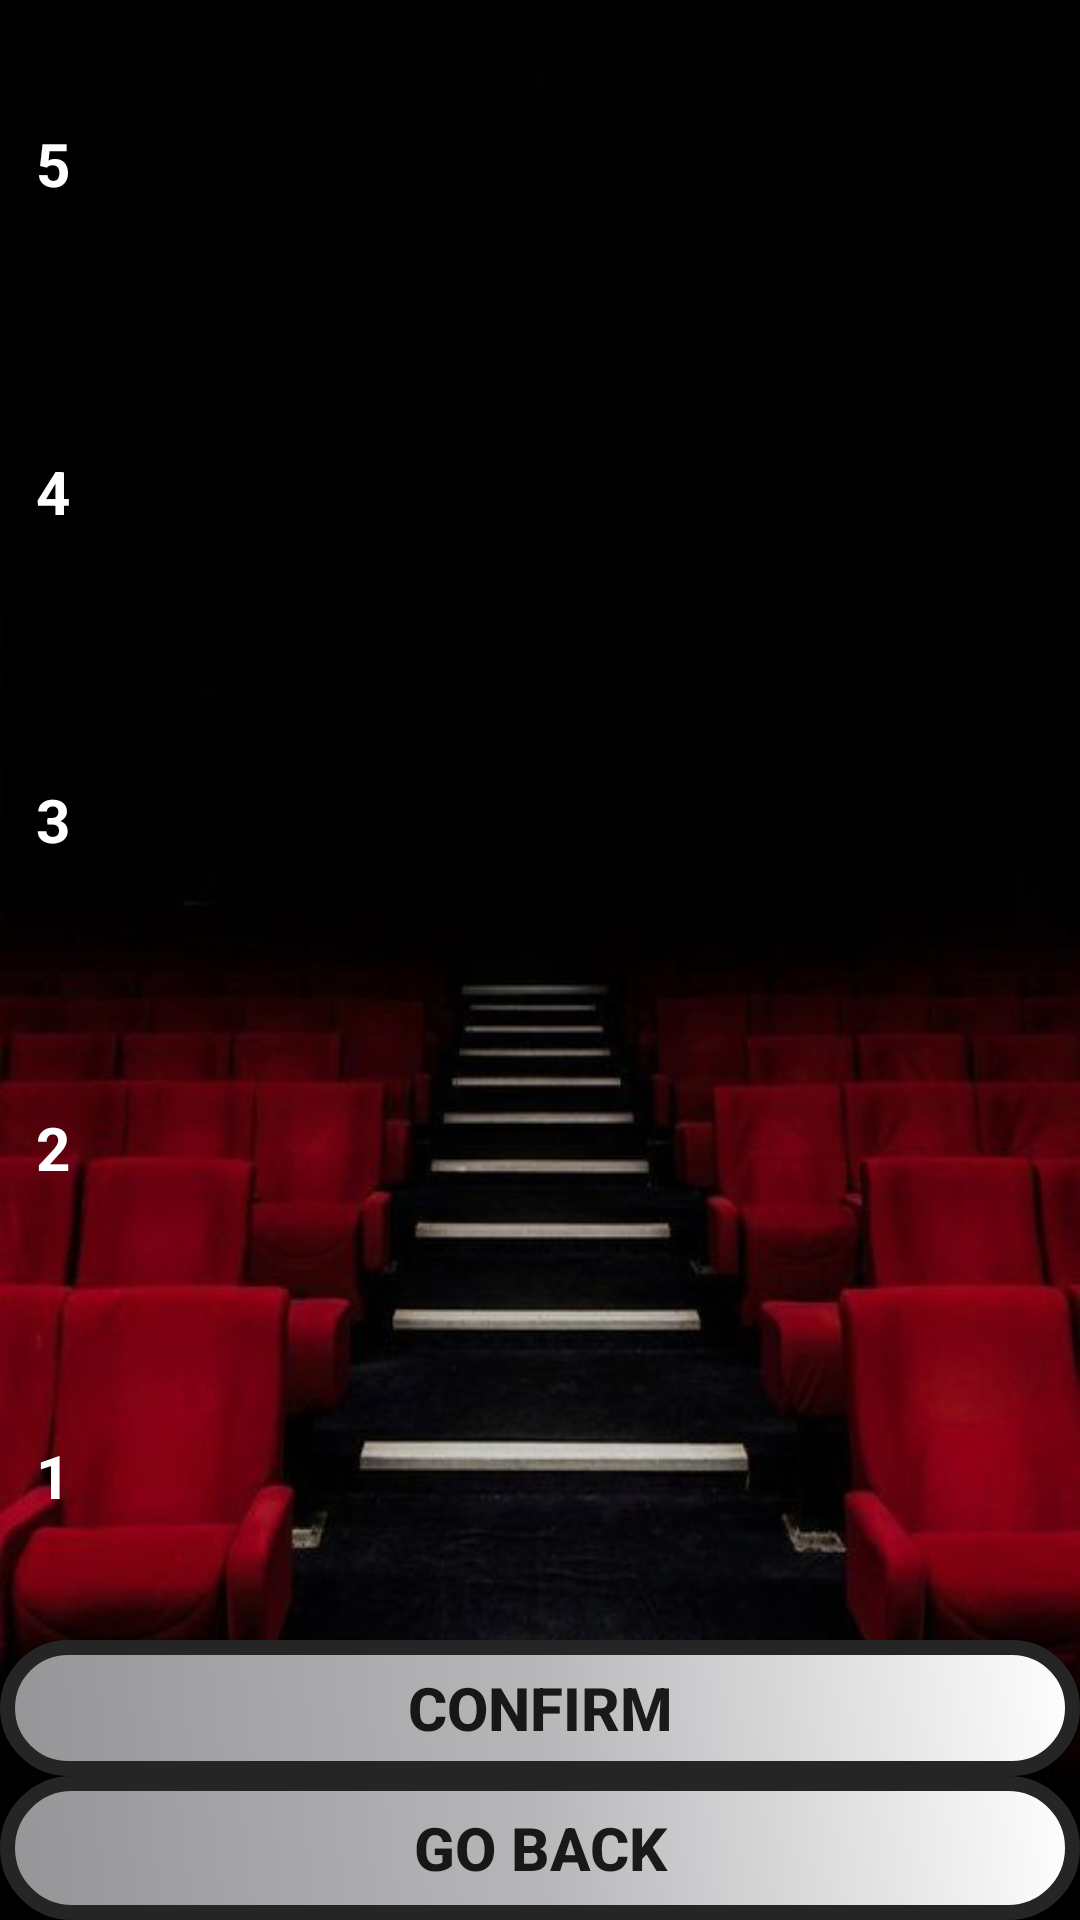

Produce the Android XML layout that renders to this screen, including the resource entries it uses.
<!-- AndroidManifest.xml: application theme Theme.MyApplication -->
<!-- res/layout/choose_seat_page.xml -->
<?xml version="1.0" encoding="utf-8"?>
<LinearLayout xmlns:android="http://schemas.android.com/apk/res/android"
    android:layout_width="match_parent"
    android:layout_height="match_parent"
    xmlns:tools="http://schemas.android.com/tools"
    android:orientation="vertical"
    tools:context=".Repository.UI.ChooseSeatActivity"
    android:background="@drawable/appback">

    <LinearLayout
        android:layout_width="match_parent"
        android:layout_height="match_parent"
        android:orientation="vertical">


        <LinearLayout
            android:layout_width="match_parent"
            android:layout_height="match_parent"
            android:layout_weight="1"
            android:orientation="horizontal">

            <TextView
                android:id="@+id/row5"
                android:layout_width="match_parent"
                android:layout_height="match_parent"
                android:layout_weight="1.1"
                android:text="5"
                android:textColor="@color/white"
                android:textSize="20dp"
                android:textStyle="bold"
                android:gravity="center"/>

            <ImageView
                android:id="@+id/seat1_5"
                android:layout_width="match_parent"
                android:layout_height="match_parent"
                android:layout_weight="1"
                android:src="@drawable/chair" />

            <ImageView
                android:id="@+id/seat2_5"
                android:layout_width="match_parent"
                android:layout_height="match_parent"
                android:layout_weight="1"
                android:src="@drawable/chair" />

            <ImageView
                android:id="@+id/seat3_5"
                android:layout_width="match_parent"
                android:layout_height="match_parent"
                android:layout_weight="1"
                android:src="@drawable/chair" />

            <ImageView
                android:id="@+id/seat4_5"
                android:layout_width="match_parent"
                android:layout_height="match_parent"
                android:layout_weight="1"
                android:src="@drawable/chair" />

            <ImageView
                android:id="@+id/seat5_5"
                android:layout_width="match_parent"
                android:layout_height="match_parent"
                android:layout_weight="1"
                android:src="@drawable/chair" />
        </LinearLayout>

        <LinearLayout
            android:layout_width="match_parent"
            android:layout_height="match_parent"
            android:layout_weight="1"
            android:orientation="horizontal">

            <TextView
                android:id="@+id/row4"
                android:layout_width="match_parent"
                android:layout_height="match_parent"
                android:layout_weight="1.1"
                android:text="4"
                android:textColor="@color/white"
                android:textSize="20dp"
                android:textStyle="bold"
                android:gravity="center"/>

            <ImageView
                android:id="@+id/seat1_4"
                android:layout_width="match_parent"
                android:layout_height="match_parent"
                android:layout_weight="1"
                android:src="@drawable/chair" />

            <ImageView
                android:id="@+id/seat2_4"
                android:layout_width="match_parent"
                android:layout_height="match_parent"
                android:layout_weight="1"
                android:src="@drawable/chair" />

            <ImageView
                android:id="@+id/seat3_4"
                android:layout_width="match_parent"
                android:layout_height="match_parent"
                android:layout_weight="1"
                android:src="@drawable/chair" />

            <ImageView
                android:id="@+id/seat4_4"
                android:layout_width="match_parent"
                android:layout_height="match_parent"
                android:layout_weight="1"
                android:src="@drawable/chair" />

            <ImageView
                android:id="@+id/seat5_4"
                android:layout_width="match_parent"
                android:layout_height="match_parent"
                android:layout_weight="1"
                android:src="@drawable/chair" />

        </LinearLayout>

        <LinearLayout
            android:layout_width="match_parent"
            android:layout_height="match_parent"
            android:layout_weight="1"
            android:orientation="horizontal">

            <TextView
                android:id="@+id/row3"
                android:layout_width="match_parent"
                android:layout_height="match_parent"
                android:layout_weight="1.1"
                android:text="3"
                android:textColor="@color/white"
                android:textSize="20dp"
                android:textStyle="bold"
                android:gravity="center" />

            <ImageView
                android:id="@+id/seat1_3"
                android:layout_width="match_parent"
                android:layout_height="match_parent"
                android:layout_weight="1"
                android:src="@drawable/chair" />

            <ImageView
                android:id="@+id/seat2_3"
                android:layout_width="match_parent"
                android:layout_height="match_parent"
                android:layout_weight="1"
                android:src="@drawable/chair" />

            <ImageView
                android:id="@+id/seat3_3"
                android:layout_width="match_parent"
                android:layout_height="match_parent"
                android:layout_weight="1"
                android:src="@drawable/chair" />

            <ImageView
                android:id="@+id/seat4_3"
                android:layout_width="match_parent"
                android:layout_height="match_parent"
                android:layout_weight="1"
                android:src="@drawable/chair" />

            <ImageView
                android:id="@+id/seat5_3"
                android:layout_width="match_parent"
                android:layout_height="match_parent"
                android:layout_weight="1"
                android:src="@drawable/chair" />
        </LinearLayout>

        <LinearLayout
            android:layout_width="match_parent"
            android:layout_height="match_parent"
            android:layout_weight="1"
            android:orientation="horizontal">

            <TextView
                android:id="@+id/row2"
                android:layout_width="match_parent"
                android:layout_height="match_parent"
                android:layout_weight="1.1"
                android:text="2"
                android:textColor="@color/white"
                android:textSize="20dp"
                android:textStyle="bold"
                android:gravity="center" />

            <ImageView
                android:id="@+id/seat1_2"
                android:layout_width="match_parent"
                android:layout_height="match_parent"
                android:layout_weight="1"
                android:src="@drawable/chair" />

            <ImageView
                android:id="@+id/seat2_2"
                android:layout_width="match_parent"
                android:layout_height="match_parent"
                android:layout_weight="1"
                android:src="@drawable/chair"  />

            <ImageView
                android:id="@+id/seat3_2"
                android:layout_width="match_parent"
                android:layout_height="match_parent"
                android:layout_weight="1"
                android:src="@drawable/chair"  />

            <ImageView
                android:id="@+id/seat4_2"
                android:layout_width="match_parent"
                android:layout_height="match_parent"
                android:layout_weight="1"
                android:src="@drawable/chair"  />

            <ImageView
                android:id="@+id/seat5_2"
                android:layout_width="match_parent"
                android:layout_height="match_parent"
                android:layout_weight="1"
                android:src="@drawable/chair"  />
        </LinearLayout>

        <LinearLayout
            android:layout_width="match_parent"
            android:layout_height="match_parent"
            android:layout_weight="1"
            android:orientation="horizontal">

            <TextView
                android:id="@+id/row1"
                android:layout_width="match_parent"
                android:layout_height="match_parent"
                android:layout_weight="1.1"
                android:text="1"
                android:textColor="@color/white"
                android:textSize="20dp"
                android:textStyle="bold"
                android:gravity="center" />

            <ImageView
                android:id="@+id/seat1_1"
                android:layout_width="match_parent"
                android:layout_height="match_parent"
                android:layout_weight="1"
                android:src="@drawable/chair" />

            <ImageView
                android:id="@+id/seat2_1"
                android:layout_width="match_parent"
                android:layout_height="match_parent"
                android:layout_weight="1"
                android:src="@drawable/chair" />

            <ImageView
                android:id="@+id/seat3_1"
                android:layout_width="match_parent"
                android:layout_height="match_parent"
                android:layout_weight="1"
                android:src="@drawable/chair" />

            <ImageView
                android:id="@+id/seat4_1"
                android:layout_width="match_parent"
                android:layout_height="match_parent"
                android:layout_weight="1"
                android:src="@drawable/chair" />

            <ImageView
                android:id="@+id/seat5_1"
                android:layout_width="match_parent"
                android:layout_height="match_parent"
                android:layout_weight="1"
                android:src="@drawable/chair" />
        </LinearLayout>

        <Button
            android:id="@+id/confirm_tickets_btn"
            android:layout_width="match_parent"
            android:layout_height="match_parent"
            android:layout_weight="1.12"
            android:text="@string/confirm"
            android:textStyle="bold"
            android:textSize="20dp"
            android:background="@drawable/checkoutbtn"/>

        <Button
            android:id="@+id/backbtn_seats"
            android:layout_width="match_parent"
            android:layout_height="wrap_content"
            android:text="@string/go_back"
            android:background="@drawable/checkoutbtn"
            android:textSize="20dp"
            android:textStyle="bold"/>
    </LinearLayout>



</LinearLayout>
<!-- resources referenced by this layout -->
<resources>
  <color name="white">#FFFFFFFF</color>
  <!-- drawable appback: jpg bitmap (drawable, 22813 bytes) -->
  <!-- drawable checkoutbtn (drawable) -->
  <?xml version="1.0" encoding="utf-8"?>
  <shape xmlns:android="http://schemas.android.com/apk/res/android">
  
      <gradient
          android:centerColor="#B7B7BA"
          android:endColor="#959597"
          android:startColor="#FFFFFF"
          android:angle="225"/>
  
      <stroke
          android:width = "5dp"
          android:color = "#252525"
          />
      <corners
          android:radius = "30dp"/>
  
  </shape>
  <string name="confirm">confirm</string>
  <string name="go_back">go back</string>
  <style name="Theme.MyApplication" parent="Base.Theme.MyApplication" />
  <style name="Base.Theme.MyApplication" parent="Theme.AppCompat.DayNight.NoActionBar">
          
          
      </style>
</resources>
